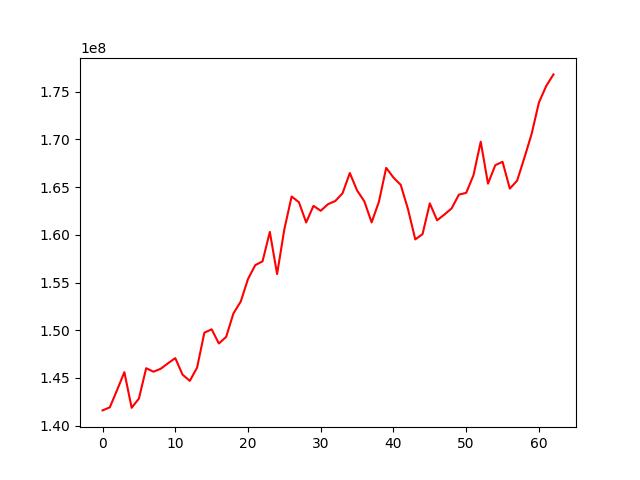

Values plotted in this chart, from the file beside it:
, 0
0, 141602329
1, 141924390
2, 143734458
3, 145609450
4, 141874492
5, 142843460
6, 146023601
7, 145655024
8, 145965878
9, 146538638
10, 147079979
11, 145351831
12, 144695594
13, 146086555
14, 149743464
15, 150097359
16, 148608657
17, 149314659
18, 151767754
19, 153005760
20, 155368544
21, 156824541
22, 157219487
23, 160304235
24, 155889834
25, 160597174
26, 164014817
27, 163412040
28, 161293663
29, 163032581
30, 162517713
31, 163209076
32, 163543450
33, 164352530
34, 166472377
35, 164647777
36, 163499400
37, 161302036
38, 163461761
39, 167014856
40, 165998412
41, 165232818
42, 162687723
43, 159518385
44, 160070376
45, 163294409
46, 161518079
47, 162121381
48, 162768553
49, 164210402
50, 164394064
51, 166235166
52, 169757000
53, 165358809
54, 167292094
55, 167651973
56, 164840704
57, 165667524
58, 168059638
59, 170570500
... 3 more rows
